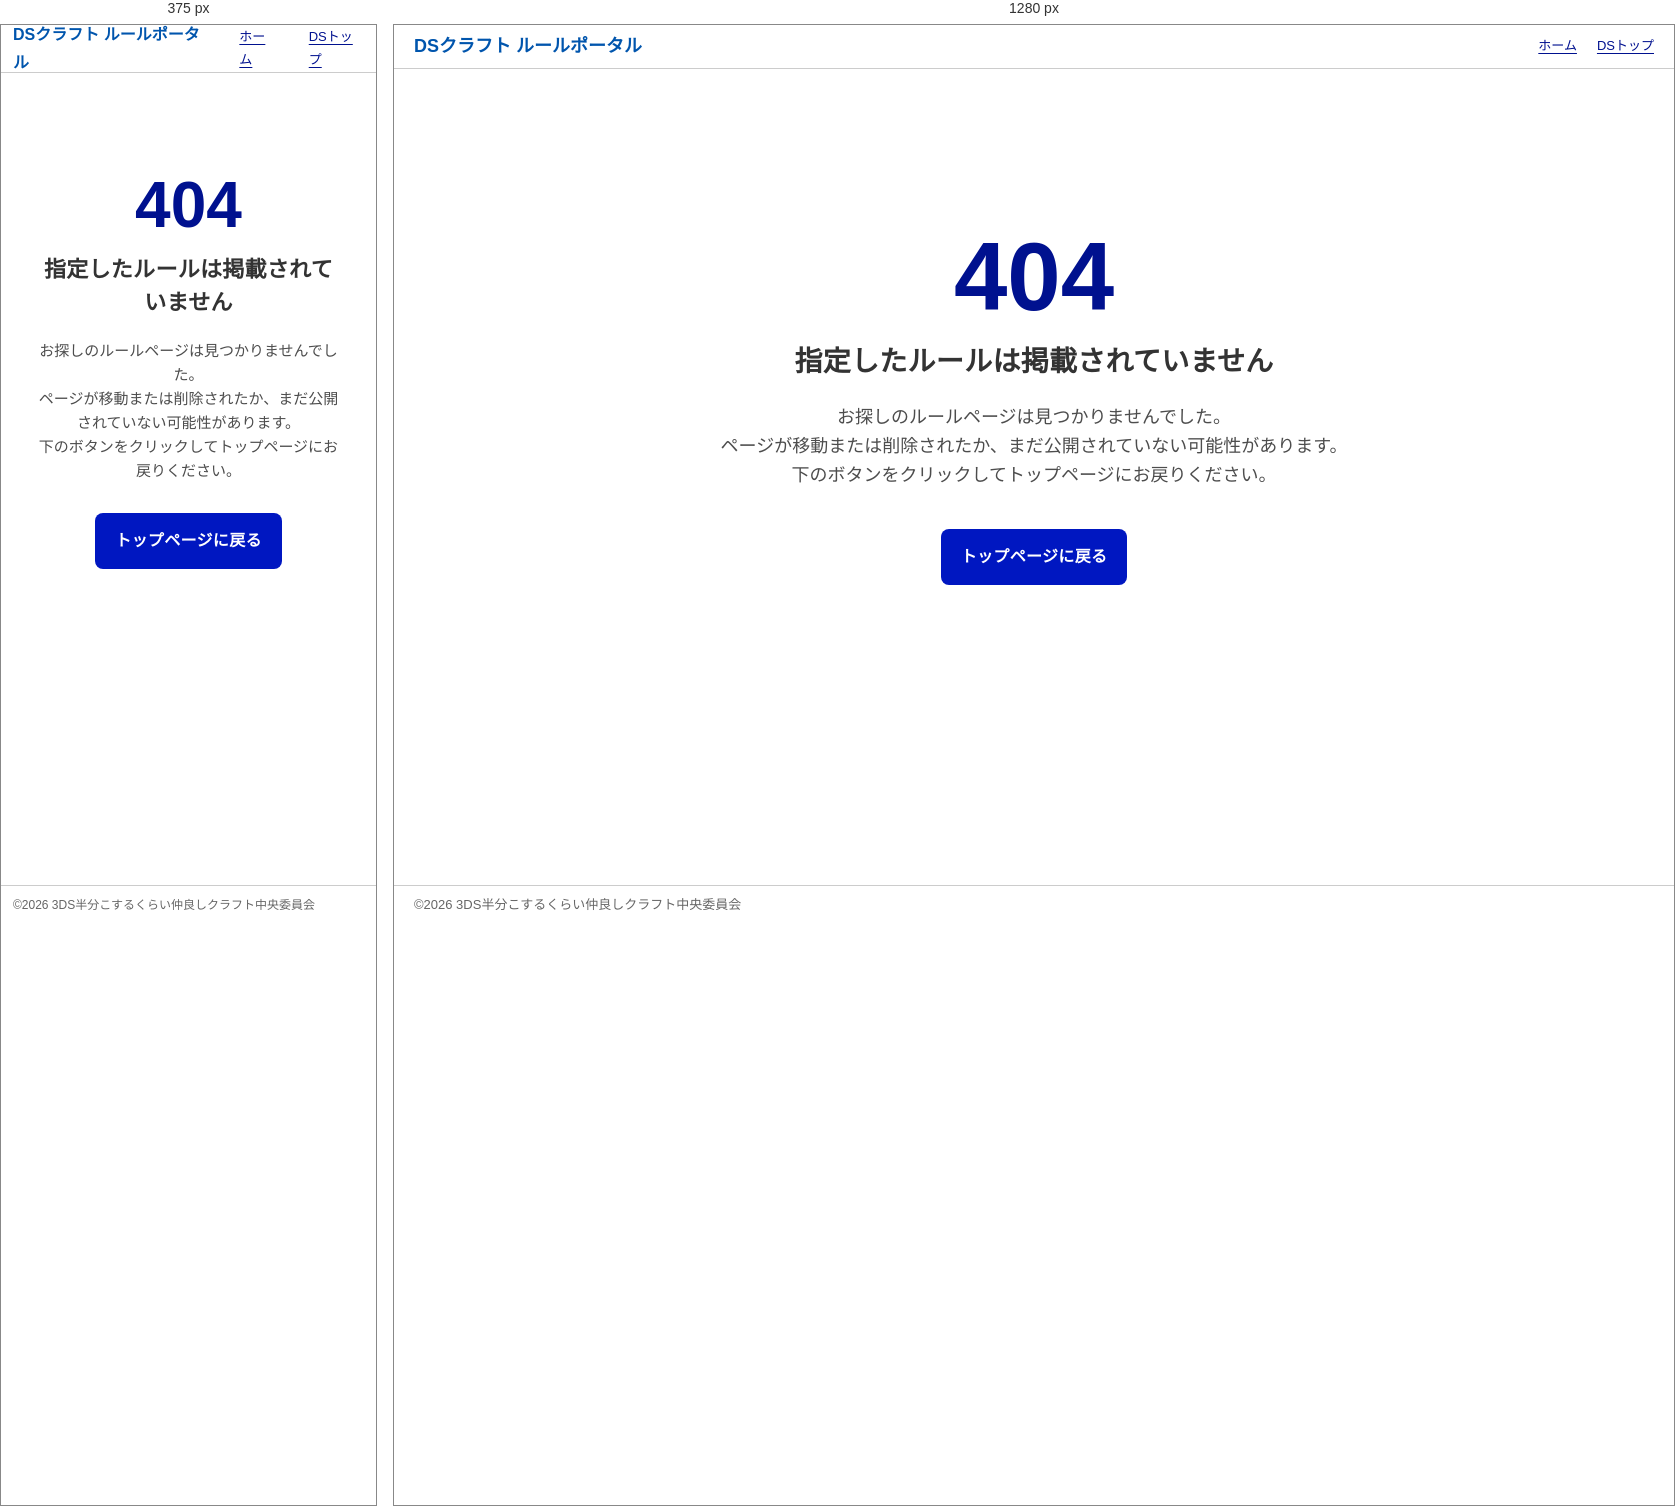
Rendered at 375 px and 1280 px, left to right.

<!-- file: 404.html -->
<!DOCTYPE html>
<html lang="ja">
<head>
  <meta charset="UTF-8" />
  <meta name="viewport" content="width=device-width, initial-scale=1.0" />
  <title>404 - ページが見つかりません | DSクラフト ルールポータル</title>
  <link rel="preconnect" href="https://fonts.googleapis.com">
  <link rel="preconnect" href="https://fonts.gstatic.com" crossorigin>
  <link href="https://fonts.googleapis.com/css2?family=Noto+Sans+JP:wght@100..900&display=swap" rel="stylesheet">
  <link rel="stylesheet" href="assets/dads/tokens.css" />
  <link rel="stylesheet" href="assets/dads/base.css" />
  <link rel="stylesheet" href="assets/dads/components.css" />
  <link rel="stylesheet" href="style_index.css" />
  <style>
    .error-section {
      text-align: center;
      margin: 60px auto;
      padding: 60px 20px;
      max-width: 800px;
    }
    .error-section .error-code {
      font-size: calc(96 / 16 * 1rem);
      font-weight: bold;
      color: var(--color-key-1000);
      margin-bottom: 16px;
      line-height: 1;
    }
    .error-section .dads-heading__heading {
      font-size: calc(28 / 16 * 1rem);
      margin-bottom: 20px;
    }
    .error-section p {
      font-size: calc(18 / 16 * 1rem);
      color: var(--color-neutral-solid-gray-700);
      margin-bottom: 40px;
      line-height: 1.6;
    }
    .error-section .dads-button {
      margin: 0 auto;
    }
    @media (max-width: 768px) {
      .error-section {
        margin: 40px auto;
        padding: 40px 20px;
      }
      .error-section .error-code {
        font-size: calc(64 / 16 * 1rem);
      }
      .error-section .dads-heading__heading {
        font-size: calc(22 / 16 * 1rem);
      }
      .error-section p {
        font-size: calc(15 / 16 * 1rem);
        margin-bottom: 30px;
      }
    }
  </style>
  <meta http-equiv="Cache-Control" content="no-store">
</head>
<body>

  <!-- ヘッダー -->
  <header class="site-header">
    <div class="site-header__inner">
      <a class="site-header__logo" href="index.html">DSクラフト ルールポータル</a>
      <nav class="top-nav" aria-label="サイトナビゲーション">
        <a class="dads-link" href="index.html">ホーム</a>
        <a class="dads-link" href="https://www.ds2.uk/">DSトップ</a>
      </nav>
    </div>
  </header>

  <!-- メインコンテンツ -->
  <main class="main-content">
    <div class="error-section">
      <p class="error-code">404</p>
      <hgroup class="dads-heading" data-size="28">
        <h1 class="dads-heading__heading">指定したルールは掲載されていません</h1>
      </hgroup>
      <p>
        お探しのルールページは見つかりませんでした。<br>
        ページが移動または削除されたか、まだ公開されていない可能性があります。<br>
        下のボタンをクリックしてトップページにお戻りください。
      </p>
      <a href="index.html" class="dads-button" data-type="solid-fill" data-size="lg">トップページに戻る</a>
    </div>
  </main>

  <!-- フッター -->
  <footer class="site-footer">
    <div class="footer-left">
      <p>©2026 3DS半分こするくらい仲良しクラフト中央委員会</p>
    </div>
    <div class="footer-right">
    </div>
  </footer>

</body>
</html>


/* @media block from assets/dads/components.css */
@media (min-width: 48rem) {
  .dads-accordion {
    --_icon-size: calc(32 / 16 * 1rem);
  }
}

/* @media block from assets/dads/components.css */
@media (min-width: 48rem) {
  .dads-accordion__summary {
    padding: calc(16 / 16 * 1rem) calc(16 / 16 * 1rem) calc(16 / 16 * 1rem)
      calc(var(--_icon-size) + calc(20 / 16 * 1rem));
    font-size: calc(18 / 16 * 1rem);
    line-height: 1.6;
  }
}

/* @media block from assets/dads/components.css */
@media (min-width: 48rem) {
  .dads-accordion__icon {
    top: calc(14 / 16 * 1rem);
    left: calc(6 / 16 * 1rem);
  }
}

/* @media block from assets/dads/components.css */
@media (min-width: 48rem) {
  .dads-accordion__icon-svg {
    width: auto;
    height: auto;
  }
}

/* @media block from assets/dads/components.css */
@media (min-width: 48rem) {
  .dads-accordion__content {
    padding: calc(24 / 16 * 1rem) calc(16 / 16 * 1rem) calc(24 / 16 * 1rem)
      calc(var(--_icon-size) + 1.25rem);
  }
}

/* @media block from assets/dads/components.css */
@media (min-width: 48rem) {
  .dads-notification-banner {
    grid-template-columns: calc(36 / 16 * 1rem) 1fr auto;
    padding-top: calc(24 / 16 * 1rem);
    padding-right: calc(24 / 16 * 1rem);
    padding-bottom: calc(32 / 16 * 1rem);
    padding-left: calc(24 / 16 * 1rem);
    column-gap: calc(24 / 16 * 1rem);
  }

  .dads-notification-banner[data-style="color-chip"] {
    padding-left: calc(40 / 16 * 1rem);
    box-shadow: inset calc(16 / 16 * 1rem) 0 0 0 var(--_color-chip-color);
  }
}

/* @media block from assets/dads/components.css */
@media (min-width: 48rem) {
  .dads-notification-banner__icon {
    margin-top: calc(-4 / 16 * 1rem);
    margin-bottom: calc(-4 / 16 * 1rem);
    width: calc(44 / 16 * 1rem);
    height: calc(44 / 16 * 1rem);
    padding: 0;
  }
}

/* @media block from assets/dads/components.css */
@media (min-width: 48rem) {
  .dads-notification-banner__heading-text {
    padding-top: calc(2 / 16 * 1rem);
    font-size: calc(20 / 16 * 1rem);
    line-height: 1.5;
  }
}

/* @media block from assets/dads/components.css */
@media (min-width: 48rem) {
  .dads-notification-banner__body {
    margin-top: 0;
    grid-column: 2 / 4;
  }
}

/* @media block from assets/dads/components.css */
@media (min-width: 48rem) {
  .dads-notification-banner__actions {
    grid-auto-flow: column;
    gap: calc(16 / 16 * 1rem);
    grid-column: 2 / 4;
    justify-content: end;
  }
}

/* @media block from style_index.css */
@media (max-width: 768px) {
  .site-header {
    height: 48px;
  }
  .site-header__inner {
    padding: 0 12px;
  }
  .site-header__logo {
    font-size: 16px;
  }
  .top-nav a {
    margin-left: 12px;
    font-size: 13px;
  }

  .main-content {
    margin: 48px auto 0 auto;
    padding: 20px 12px calc(20px + 40px);
    width: 100%;
  }

  .hero-section {
    padding: 8px 0;
    margin-bottom: 28px;
  }
  .hero-section h1 {
    font-size: calc(19 / 16 * 1rem);
  }
  .hero-section p {
    font-size: calc(13 / 16 * 1rem);
  }

  .rules-section h2 {
    font-size: calc(15 / 16 * 1rem);
  }

  .site-footer {
    height: 40px;
    font-size: 12px;
    padding: 0 12px;
  }

  .rules-section-header {
    margin-bottom: 12px;
  }
  .rules-sort {
    font-size: 13px;
  }
  .rules-sort-inner {
    font-size: 13px;
    gap: 4px;
  }
}